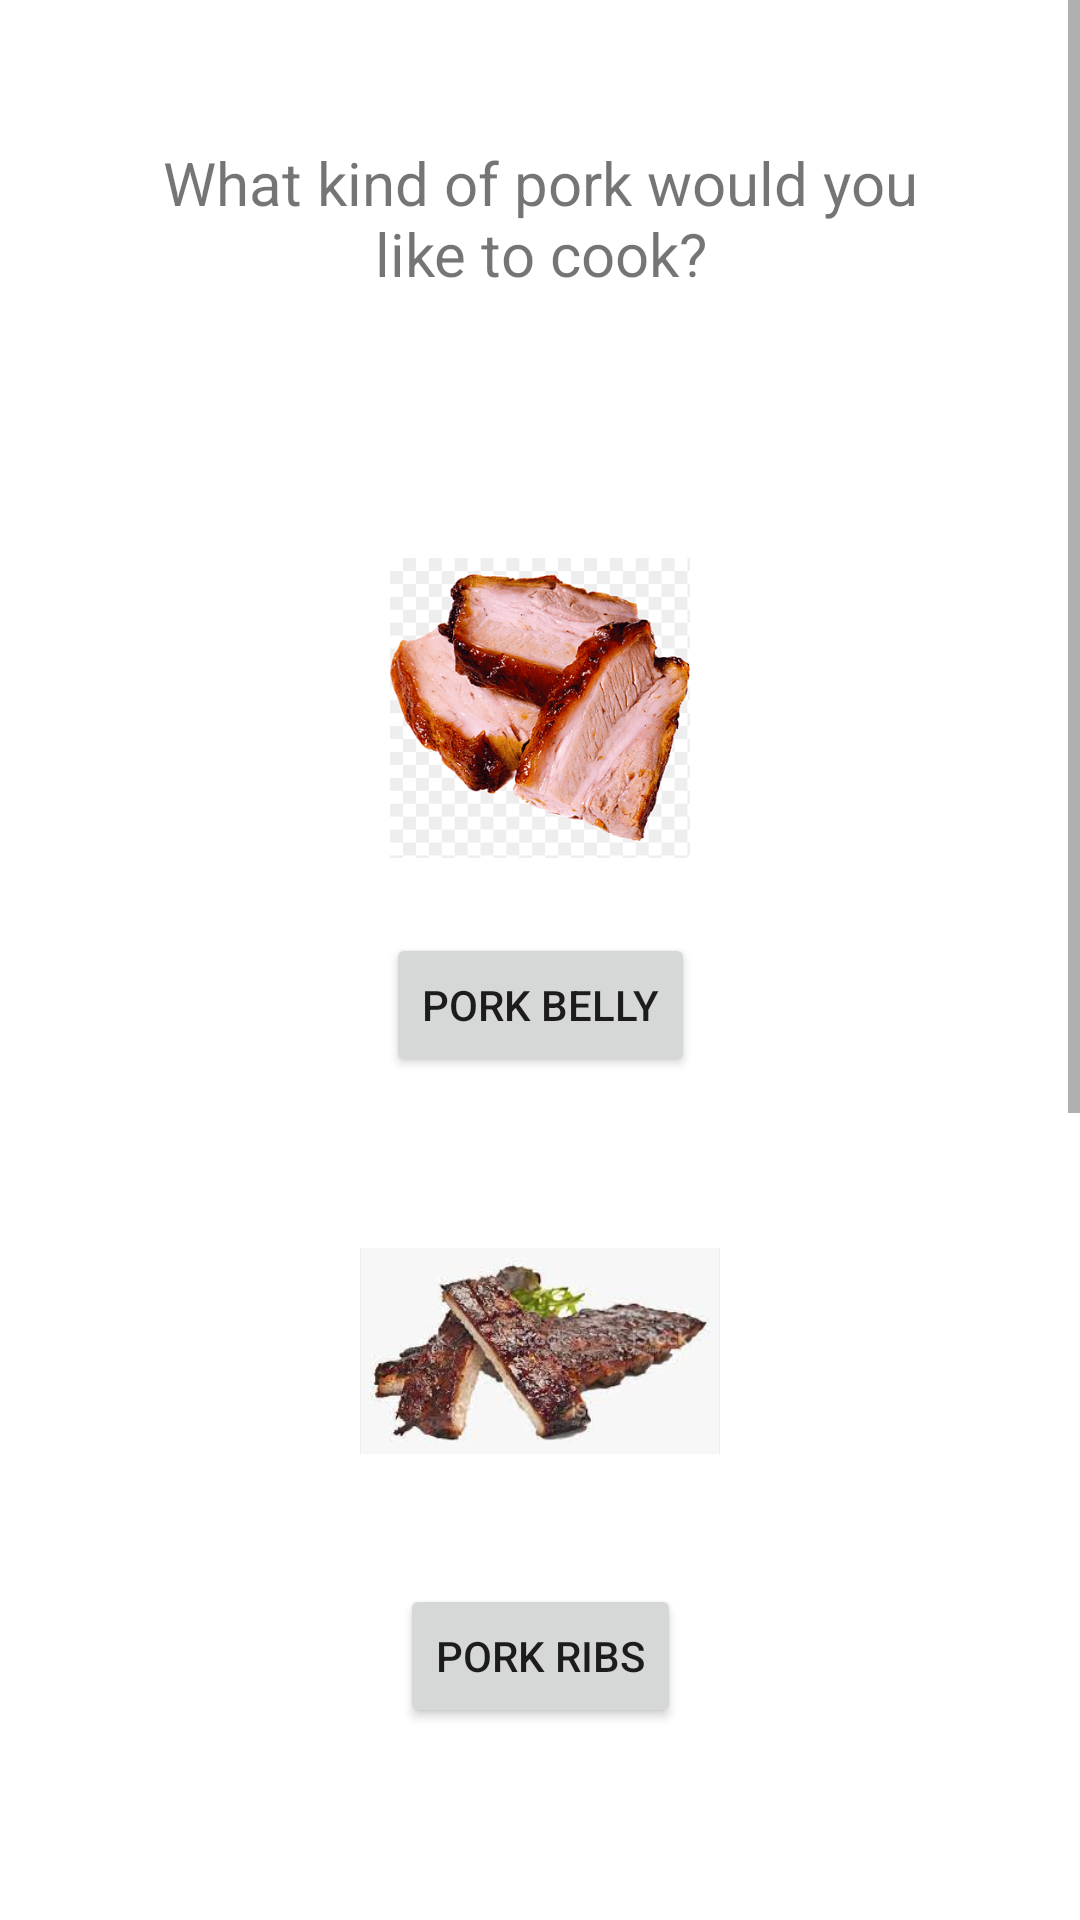

Here is an Android app screen rendered from its layout file. Give the layout XML and the strings, colors and styles it references.
<!-- AndroidManifest.xml: application theme Theme.SousVide -->
<!-- res/layout/activity_type_pork_cook.xml -->
<?xml version="1.0" encoding="utf-8"?>
<ScrollView xmlns:android="http://schemas.android.com/apk/res/android"
    xmlns:app="http://schemas.android.com/apk/res-auto"
    xmlns:tools="http://schemas.android.com/tools"
    android:layout_width="match_parent"
    android:layout_height="match_parent"
    tools:context=".TypePorkCook"
    >


    <androidx.constraintlayout.widget.ConstraintLayout
        android:id="@+id/linearLayout"
        android:layout_width="match_parent"
        android:layout_height="wrap_content"
        android:padding="40dp"
        tools:context=".FoodChooser">


        <TextView
            android:id="@+id/textView2"
            android:layout_width="wrap_content"
            android:layout_height="wrap_content"
            android:layout_marginBottom="88dp"
            android:gravity="center"
            android:text="What kind of pork would you like to cook?"
            android:textSize="20sp"
            app:layout_constraintBottom_toTopOf="@+id/PorkBellyPic"
            app:layout_constraintEnd_toEndOf="parent"
            app:layout_constraintHorizontal_bias="0.5"
            app:layout_constraintStart_toStartOf="parent" />

        <ImageButton


            android:id="@+id/PorkBellyPic"

            android:layout_width="wrap_content"
            android:layout_height="wrap_content"
            android:layout_marginTop="146dp"
            android:adjustViewBounds="true"
            android:background="#EFECEC"

            android:maxWidth="120dp"
            android:maxHeight="100dp"
            android:scaleType="fitCenter"
            app:layout_constraintEnd_toEndOf="parent"
            app:layout_constraintHorizontal_bias="0.5"
            app:layout_constraintStart_toStartOf="parent"
            app:layout_constraintTop_toTopOf="parent"
            app:srcCompat="@drawable/porkbelly" />

        <Button
            android:id="@+id/PorkBellyButton"
            android:layout_width="wrap_content"
            android:layout_height="wrap_content"
            android:layout_marginTop="271dp"
            android:text="Pork Belly"
            app:layout_constraintEnd_toEndOf="parent"
            app:layout_constraintHorizontal_bias="0.5"
            app:layout_constraintStart_toStartOf="parent"
            app:layout_constraintTop_toTopOf="parent" />

        <ImageButton
            android:id="@+id/PorkRibsPic"
            android:layout_width="wrap_content"
            android:layout_height="wrap_content"
            android:layout_marginTop="376dp"
            android:adjustViewBounds="true"
            android:background="#EFECEC"
            android:maxWidth="120dp"
            android:maxHeight="100dp"
            android:scaleType="fitCenter"
            app:layout_constraintEnd_toEndOf="parent"
            app:layout_constraintHorizontal_bias="0.5"
            app:layout_constraintStart_toStartOf="parent"
            app:layout_constraintTop_toTopOf="parent"
            app:srcCompat="@drawable/porkrib" />

        <Button
            android:id="@+id/PorkRibsButton"
            android:layout_width="wrap_content"
            android:layout_height="wrap_content"
            android:layout_marginTop="488dp"
            android:text="Pork Ribs"
            app:layout_constraintEnd_toEndOf="parent"
            app:layout_constraintHorizontal_bias="0.5"
            app:layout_constraintStart_toStartOf="parent"
            app:layout_constraintTop_toTopOf="parent" />

        <ImageButton
            android:id="@+id/PorkChopPic"
            android:layout_width="109dp"
            android:layout_height="82dp"
            android:layout_marginTop="605dp"
            android:adjustViewBounds="true"
            android:background="#EFECEC"
            android:maxWidth="120dp"
            android:maxHeight="100dp"
            android:scaleType="fitCenter"
            app:layout_constraintEnd_toEndOf="parent"
            app:layout_constraintHorizontal_bias="0.5"
            app:layout_constraintStart_toStartOf="parent"
            app:layout_constraintTop_toTopOf="parent"
            app:srcCompat="@drawable/porkchop" />

        <Button
            android:id="@+id/PorkChopButton"
            android:layout_width="wrap_content"
            android:layout_height="wrap_content"
            android:layout_marginTop="712dp"
            android:text="Pork Chops"
            app:layout_constraintEnd_toEndOf="parent"
            app:layout_constraintHorizontal_bias="0.5"
            app:layout_constraintStart_toStartOf="parent"
            app:layout_constraintTop_toTopOf="parent" />

        <ImageButton
            android:id="@+id/PorkTenderloinPic"
            android:layout_width="109dp"
            android:layout_height="82dp"
            android:layout_marginTop="824dp"
            android:adjustViewBounds="true"
            android:background="#EFECEC"
            android:maxWidth="120dp"
            android:maxHeight="100dp"
            android:scaleType="fitCenter"
            app:layout_constraintEnd_toEndOf="parent"
            app:layout_constraintStart_toStartOf="parent"
            app:layout_constraintTop_toTopOf="parent"
            app:srcCompat="@drawable/porktend" />

        <Button
            android:id="@+id/PorkTenderloinButton"
            android:layout_width="wrap_content"
            android:layout_height="wrap_content"
            android:layout_marginTop="976dp"
            android:text="Pork Tenderloin"
            app:layout_constraintEnd_toEndOf="parent"
            app:layout_constraintHorizontal_bias="0.5"
            app:layout_constraintStart_toStartOf="parent"
            app:layout_constraintTop_toTopOf="parent" />


    </androidx.constraintlayout.widget.ConstraintLayout>

</ScrollView>
<!-- resources referenced by this layout -->
<resources>
  <!-- drawable porkbelly: png bitmap (drawable-v24, 45990 bytes) -->
  <!-- drawable porkchop: png bitmap (drawable-v24, 325239 bytes) -->
  <!-- drawable porkrib: png bitmap (drawable-v24, 8782 bytes) -->
  <!-- drawable porktend: png bitmap (drawable-v24, 594568 bytes) -->
  <style name="Theme.SousVide" parent="Theme.MaterialComponents.DayNight.DarkActionBar">
          
          <item name="colorPrimary">@color/purple_500</item>
          <item name="colorPrimaryVariant">@color/purple_700</item>
          <item name="colorOnPrimary">@color/white</item>
          
          <item name="colorSecondary">@color/teal_200</item>
          <item name="colorSecondaryVariant">@color/teal_700</item>
          <item name="colorOnSecondary">@color/black</item>
          
          <item name="android:statusBarColor" tools:targetApi="l">?attr/colorPrimaryVariant</item>
          
      </style>
  <!-- not gathered from this repository: default colours our renderer supplied (Android Studio template values) -->
  <color name="purple_500">#FF6200EE</color>
  <color name="purple_700">#FF3700B3</color>
  <color name="teal_200">#FF03DAC5</color>
  <color name="teal_700">#FF018786</color>
  <color name="black">#FF000000</color>
  <color name="white">#FFFFFFFF</color>
</resources>
